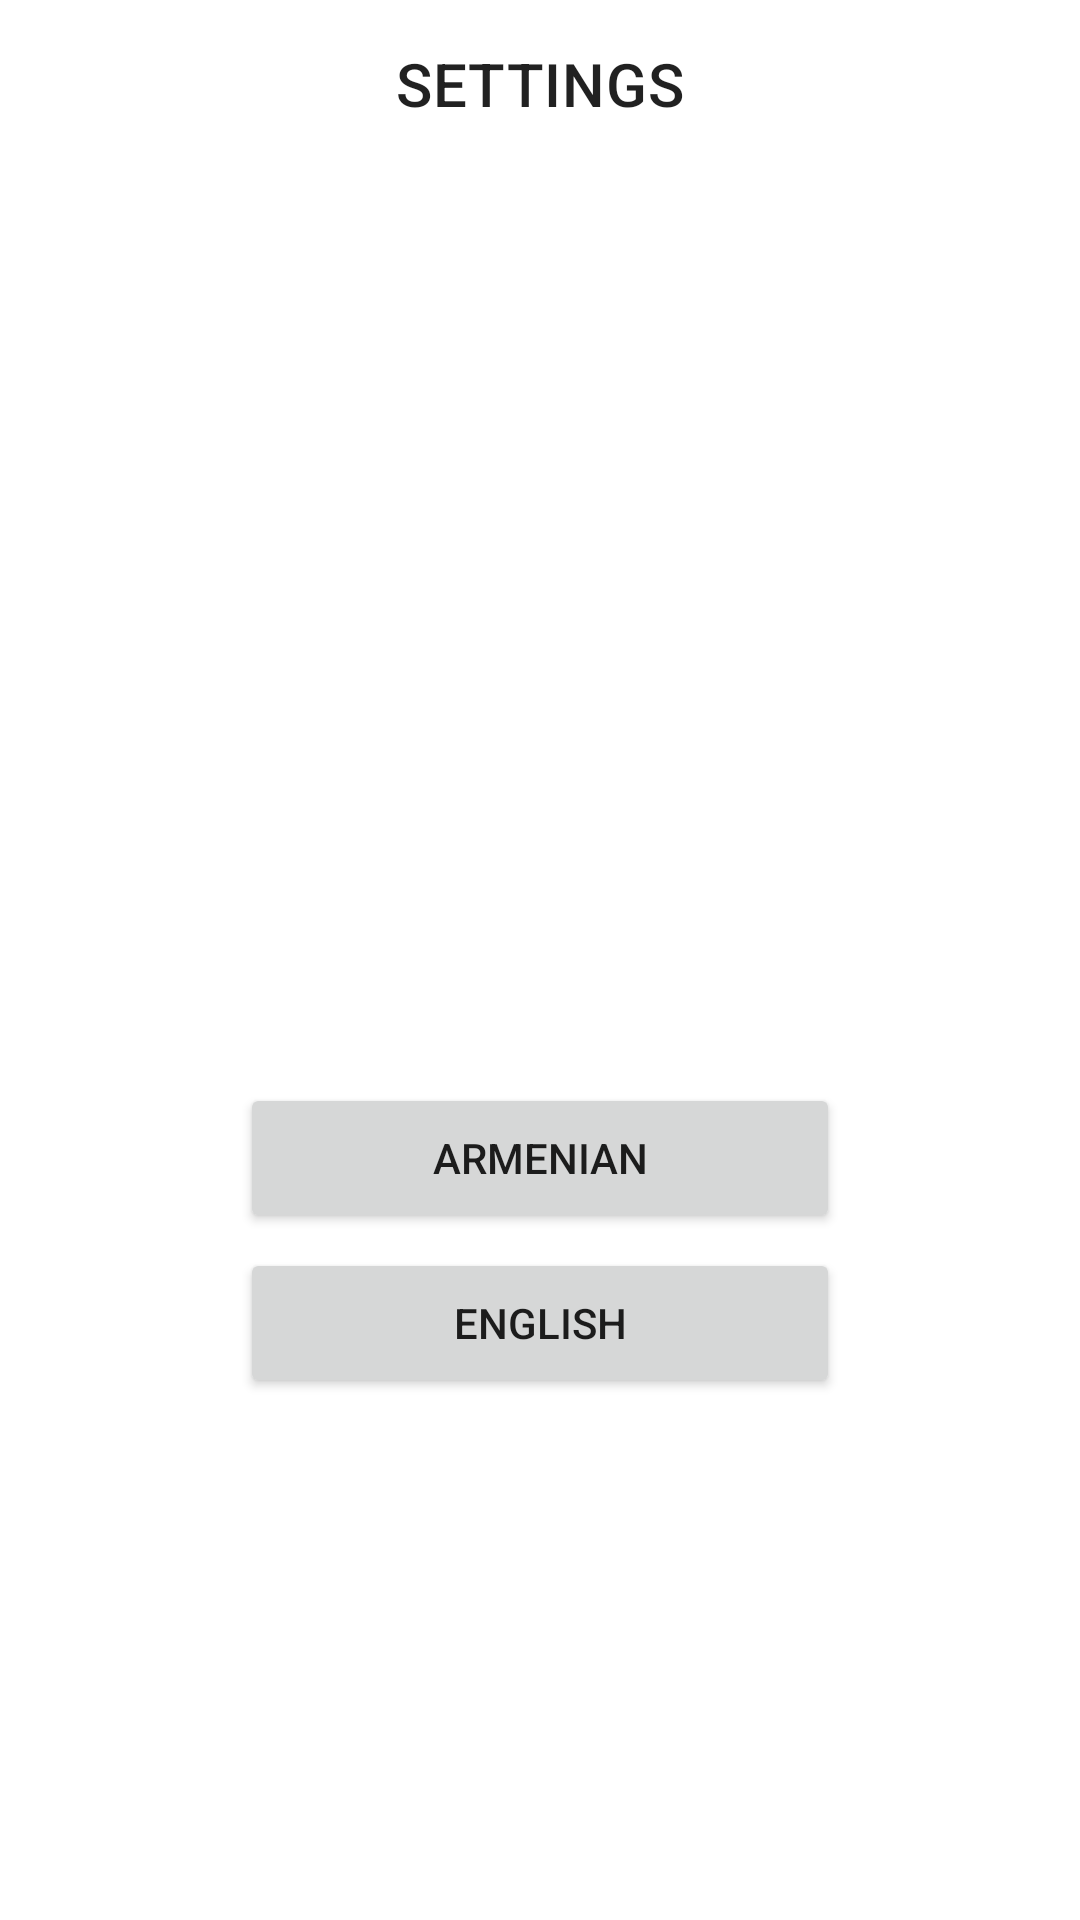

Here is an Android app screen rendered from its layout file. Give the layout XML and the strings, colors and styles it references.
<!-- AndroidManifest.xml: application theme Theme.MarketPlace -->
<!-- res/layout/settings_fragment.xml -->
<?xml version="1.0" encoding="utf-8"?>
<layout xmlns:android="http://schemas.android.com/apk/res/android"
    xmlns:tools="http://schemas.android.com/tools"
    xmlns:app="http://schemas.android.com/apk/res-auto">

    <data>

    </data>

    <androidx.constraintlayout.widget.ConstraintLayout
        android:layout_width="match_parent"
        android:layout_height="match_parent"
        tools:context=".ui.view.favorite.FavoriteFragment">

        <com.google.android.material.appbar.AppBarLayout
            android:id="@+id/appBarLayout"
            android:layout_width="match_parent"
            android:layout_height="wrap_content"
            app:layout_constraintBottom_toTopOf="@id/settingsRecyclerView"
            app:layout_constraintEnd_toEndOf="parent"
            app:layout_constraintStart_toStartOf="parent"
            app:layout_constraintTop_toTopOf="parent">

            <com.google.android.material.appbar.MaterialToolbar
                android:id="@+id/toolbar"
                style="@style/Widget.MaterialComponents.Toolbar.Surface"
                android:layout_width="match_parent"
                android:layout_height="?attr/actionBarSize"
                app:menu="@menu/toolbar_menu"
                app:title="SETTINGS"
                app:titleCentered="true" />

        </com.google.android.material.appbar.AppBarLayout>

        <androidx.recyclerview.widget.RecyclerView
            android:id="@+id/settingsRecyclerView"
            android:layout_width="0dp"
            android:layout_height="300dp"
            app:layout_constraintTop_toBottomOf="@+id/appBarLayout"
            app:layout_constraintStart_toStartOf="parent"
            app:layout_constraintEnd_toEndOf="parent" />

        <Button
            android:id="@+id/armenian"
            android:layout_width="200dp"
            android:layout_height="50dp"
            android:layout_marginTop="5dp"
            android:text="Armenian"
            app:layout_constraintEnd_toEndOf="parent"
            app:layout_constraintStart_toStartOf="parent"
            app:layout_constraintTop_toBottomOf="@id/settingsRecyclerView" />

        <Button
            android:id="@+id/english"
            android:layout_width="200dp"
            android:layout_height="50dp"
            android:layout_marginTop="5dp"
            android:text="English"
            app:layout_constraintEnd_toEndOf="parent"
            app:layout_constraintStart_toStartOf="parent"
            app:layout_constraintTop_toBottomOf="@id/armenian" />

    </androidx.constraintlayout.widget.ConstraintLayout>
</layout>
<!-- resources referenced by this layout -->
<resources>
  <style name="Theme.MarketPlace" parent="Theme.MaterialComponents.DayNight.NoActionBar">
          
          <item name="colorPrimary">@color/purple_500</item>
          <item name="colorPrimaryVariant">@color/purple_700</item>
          <item name="colorOnPrimary">@color/white</item>
          
          <item name="colorSecondary">@color/teal_200</item>
          <item name="colorSecondaryVariant">@color/teal_700</item>
          <item name="colorOnSecondary">@color/black</item>
          
          <item name="android:statusBarColor" tools:targetApi="l">?attr/colorPrimaryVariant</item>
          
      </style>
  <color name="purple_500">#FF6200EE</color>
  <color name="purple_700">#FF3700B3</color>
  <color name="white">#FFFFFFFF</color>
  <color name="teal_200">#FF03DAC5</color>
  <color name="teal_700">#FF018786</color>
  <color name="black">#FF000000</color>
</resources>
